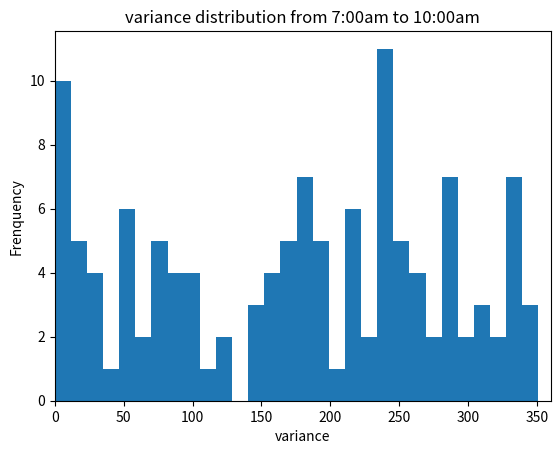

This chart was generated by the following Python code:
__author__ = 'lenovo'
import numpy as np
import matplotlib.pyplot as pyplot
#countZero = [288.0, 102.0, 95.0, 251.0, 259.0, 355.0, 256.0, 259.0, 89.0, 106.0, 104.0, 242.0, 275.0, 274.0, 89.0, 92.0, 270.0, 254.0, 96.0, 86.0, 277.0, 259.0, 92.0, 273.0, 90.0, 91.0, 29.0, 288.0, 95.0, 80.0, 272.0, 87.0, 355.0, 282.0, 77.0, 82.0, 95.0, 80.0, 275.0, 283.0, 275.0, 79.0, 90.0, 286.0, 272.0, 81.0, 82.0, 94.0, 273.0, 112.0, 86.0]
#countZero = [308.0, 283.0, 141.0, 140.0, 120.0, 296.0, 122.0, 137.0, 297.0, 304.0, 312.0, 119.0, 122.0, 312.0, 127.0, 121.0, 120.0, 161.0, 332.0, 303.0, 302.0, 119.0, 184.0, 129.0, 308.0, 111.0, 129.0, 307.0, 128.0, 339.0, 299.0, 316.0, 271.0, 299.0, 209.0, 96.0, 301.0, 124.0, 140.0, 106.0, 125.0, 152.0, 300.0]
#countZero = [99.0, 96.0, 98.0, 99.0, 279.0, 287.0, 295.0, 287.0, 279.0, 279.0, 100.0, 102.0, 311.0, 277.0, 279.0, 96.0, 277.0, 287.0, 99.0, 99.0, 99.0, 280.0, 99.0, 99.0, 275.0, 279.0, 271.0, 279.0, 202.0, 97.0, 105.0, 96.0, 311.0, 277.0, 99.0, 96.0, 277.0, 99.0]
#countZero = [107.0, 90.0, 146.0, 326.0, 265.0, 235.0, 284.0, 182.0, 38.0, 302.0, 233.0, 357.0, 283.0, 256.0, 66.0, 276.0, 256.0, 97.0, 91.0, 90.0, 90.0, 146.0, 326.0, 235.0, 87.0, 103.0, 92.0, 182.0, 38.0, 108.0, 233.0, 357.0, 287.0, 356.0, 66.0, 276.0, 77.0]
#countZero = [182.0, 85.0, 193.0, 283.0, 174.0, 159.0, 347.0, 341.0, 60.0, 93.0, 154.0, 112.0, 183.0, 209.0, 84.0, 182.0, 296.0, 94.0, 76.0, 256.0, 127.0, 272.0, 348.0, 267.0, 174.0, 159.0, 347.0, 341.0, 60.0, 1.0, 21.0, 257.0, 112.0, 342.0, 15.0, 333.0, 349.0]
#countZero = [29.0, 271.0, 137.0, 75.0, 147.0, 147.0, 191.0, 254.0, 272.0, 144.0, 310.0, 288.0, 286.0, 91.0, 335.0, 147.0, 88.0, 90.0, 272.0, 271.0, 147.0, 356.0, 150.0, 147.0, 250.0, 191.0, 274.0, 90.0, 151.0, 310.0, 288.0, 41.0, 86.0, 154.0, 324.0]
#countZero = [134.0, 130.0, 143.0, 30.0, 201.0, 168.0, 137.0, 130.0, 150.0, 286.0, 142.0, 332.0, 142.0, 149.0, 260.0, 121.0, 14.0, 294.0, 313.0, 272.0, 30.0, 128.0, 168.0, 147.0, 306.0, 150.0, 310.0, 124.0, 262.0, 332.0, 296.0, 149.0, 260.0]
#countZero = [51.0, 216.0, 53.0, 97.0, 26.0, 2.0, 225.0, 190.0, 90.0, 270.0, 47.0, 80.0, 117.0, 51.0, 230.0, 230.0, 234.0, 50.0, 277.0, 56.0, 224.0, 53.0, 90.0, 270.0, 285.0, 80.0, 295.0]
#countZero = [330.0, 344.0, 241.0, 288.0, 264.0, 242.0, 66.0, 75.0, 66.0, 318.0, 316.0, 67.0, 333.0, 22.0, 264.0, 138.0, 288.0, 171.0, 242.0, 66.0, 241.0, 68.0, 248.0, 251.0, 198.0, 254.0, 279.0]
#countZero = [135.0, 33.0, 136.0, 90.0, 305.0, 317.0, 314.0, 334.0, 120.0, 216.0, 316.0, 132.0, 135.0, 61.0, 137.0, 135.0, 33.0, 309.0, 90.0, 305.0, 318.0, 58.0, 291.0, 318.0, 281.0, 132.0, 315.0]

countZero = [[207.0, 1], [169.0, 1], [25.0, 1], [291.0, 1], [224.0, 1], [119.0, 1], [276.0, 1], [324.0, 1], [157.0, 1], [164.0, 1], [292.0, 1], [318.0, 1], [305.0, 1], [282.0, 1], [241.0, 1], [291.0, 1], [329.0, 1], [210.0, 1], [49.0, 1], [282.0, 1], [1.0, 1], [324.0, 1], [117.0, 1]]
countZero = [[234.0, 1], [68.0, 1], [276.0, 1], [245.0, 1], [256.0, 1], [256.0, 1], [342.0, 1], [68.0, 1], [18.0, 1], [75.0, 1], [213.0, 1], [234.0, 1], [79.0, 1], [276.0, 1], [279.0, 1], [255.0, 1], [48.0, 1], [254.0, 1], [250.0, 1], [18.0, 1], [259.0, 1]]

countZero = [[299.0, 1], [225.0, 1], [85.0, 1], [296.0, 1], [69.0, 1], [287.0, 1], [288.0, 1], [59.0, 1], [268.0, 1], [6.0, 1], [108.0, 1], [299.0, 1], [225.0, 1], [85.0, 1], [301.0, 1], [284.0, 1], [288.0, 1], [219.0, 1], [105.0, 1], [102.0, 1], [264.0, 1]]

countZero = [[5.0, 1], [175.0, 1], [74.0, 1], [207.0, 1], [172.0, 1], [177.0, 1], [10.0, 1], [16.0, 1], [330.0, 1], [180.0, 1], [180.0, 1], [172.0, 1], [153.0, 1], [176.0, 1], [348.0, 1], [80.0, 1], [74.0, 1], [207.0, 1], [184.0, 1], [357.0, 1], [10.0, 1], [351.0, 1], [348.0, 1], [180.0, 1], [180.0, 1], [57.0, 1], [153.0, 1]]

countZero = [[256.0, 1], [293.0, 1], [322.0, 1], [270.0, 1], [63.0, 1], [233.0, 1], [30.0, 1], [0.0, 1], [210.0, 1], [331.0, 1], [211.0, 1], [238.0, 1], [108.0, 1], [117.0, 1], [108.0, 1], [108.0, 1], [83.0, 1], [78.0, 1], [60.0, 1], [231.0, 1], [121.0, 1], [173.0, 1], [223.0, 1], [6.0, 1], [138.0, 1], [256.0, 1], [123.0, 1], [291.0, 1], [132.0, 1], [237.0, 1], [305.0, 1], [270.0, 1], [223.0, 1], [327.0, 1], [283.0, 1], [270.0, 1], [225.0, 1], [296.0, 1], [73.0, 1], [145.0, 1], [225.0, 1], [286.0, 1], [137.0, 1], [136.0, 1], [117.0, 1], [13.0, 1], [293.0, 1], [322.0, 1], [270.0, 1], [63.0, 1], [233.0, 1], [30.0, 1], [0.0, 1], [281.0, 1], [283.0, 1], [287.0, 1], [33.0, 1], [108.0, 1], [0.0, 1], [51.0, 1], [199.0, 1], [29.0, 1], [60.0, 1], [309.0, 1], [347.0, 1], [43.0, 1], [6.0, 1], [138.0, 1], [256.0, 1], [123.0, 1], [291.0, 1], [132.0, 1], [237.0, 1], [103.0, 1], [270.0, 1], [30.0, 1], [272.0, 1], [327.0, 1], [283.0, 1], [270.0, 1], [225.0, 1], [296.0, 1], [129.0, 1], [30.0, 1], [280.0, 1], [261.0, 1], [287.0, 1], [137.0, 1]]

countZero = [[176.0, 1], [289.0, 1], [146.0, 1], [124.0, 1], [124.0, 1], [135.0, 1], [289.0, 1], [160.0, 1], [134.0, 1], [119.0, 1], [340.0, 1], [132.0, 1], [62.0, 1], [284.0, 1], [129.0, 1], [317.0, 1], [129.0, 1], [121.0, 1], [125.0, 1], [132.0, 1], [263.0, 1], [287.0, 1], [0.0, 1], [208.0, 1], [113.0, 1], [128.0, 1], [295.0, 1], [288.0, 1], [285.0, 1], [132.0, 1], [288.0, 1], [296.0, 1], [309.0, 1], [311.0, 1], [289.0, 1], [33.0, 1], [343.0, 1], [109.0, 1], [22.0, 1], [288.0, 1], [296.0, 1], [289.0, 1], [90.0, 1], [127.0, 1], [41.0, 1], [138.0, 1], [124.0, 1], [129.0, 1], [344.0, 1], [125.0, 1], [122.0, 1], [127.0, 1], [136.0, 1], [108.0, 1], [289.0, 1], [132.0, 1], [125.0, 1], [124.0, 1], [115.0, 1], [121.0, 1], [285.0, 1], [140.0, 1], [296.0, 1], [286.0, 1], [285.0, 1], [286.0, 1], [321.0, 1], [127.0, 1], [106.0, 1], [124.0, 1], [128.0, 1], [93.0, 1], [160.0, 1], [108.0, 1], [316.0, 1], [106.0, 1], [123.0, 1], [116.0, 1], [302.0, 1], [58.0, 1], [125.0, 1], [337.0, 1], [263.0, 1], [318.0, 1], [0.0, 1], [116.0, 1], [117.0, 1], [320.0, 1], [295.0, 1], [288.0, 1], [116.0, 1], [304.0, 1], [303.0, 1], [318.0, 1], [311.0, 1], [112.0, 1], [33.0, 1], [343.0, 1], [109.0, 1], [22.0, 1], [119.0, 1], [312.0, 1], [312.0, 1], [101.0, 1], [90.0, 1], [127.0, 1], [41.0, 1], [106.0, 1], [109.0, 1], [107.0, 1], [303.0, 1], [115.0, 1], [229.0, 1], [127.0, 1], [188.0, 1], [108.0, 1], [132.0, 1], [102.0, 1], [114.0, 1], [292.0, 1], [56.0, 1], [305.0, 1], [173.0, 1], [328.0, 1], [296.0, 1]]

countZero = [[235.0, 1], [169.0, 1], [90.0, 1], [171.0, 1], [328.0, 1], [351.0, 1], [317.0, 1], [191.0, 1], [181.0, 1], [201.0, 1], [346.0, 1], [218.0, 1], [144.0, 1], [73.0, 1], [322.0, 1], [13.0, 1], [335.0, 1], [59.0, 1], [259.0, 1], [331.0, 1], [51.0, 1], [305.0, 1], [191.0, 1], [267.0, 1], [242.0, 1], [292.0, 1], [7.0, 1], [286.0, 1], [121.0, 1], [13.0, 1], [43.0, 1], [50.0, 1], [8.0, 1], [237.0, 1], [235.0, 1], [225.0, 1], [168.0, 1], [13.0, 1], [89.0, 1], [179.0, 1], [186.0, 1], [10.0, 1], [315.0, 1], [297.0, 1], [81.0, 1], [251.0, 1], [80.0, 1], [100.0, 1], [221.0, 1], [161.0, 1], [187.0, 1], [74.0, 1], [160.0, 1], [186.0, 1], [61.0, 1], [243.0, 1], [290.0, 1], [252.0, 1], [189.0, 1], [103.0, 1], [106.0, 1], [294.0, 1], [270.0, 1], [331.0, 1], [259.0, 1], [195.0, 1], [350.0, 1], [179.0, 1], [169.0, 1], [90.0, 1], [257.0, 1], [328.0, 1], [34.0, 1], [126.0, 1], [283.0, 1], [147.0, 1], [222.0, 1], [57.0, 1], [5.0, 1], [81.0, 1], [259.0, 1], [50.0, 1], [282.0, 1], [242.0, 1], [285.0, 1], [7.0, 1], [100.0, 1], [13.0, 1], [30.0, 1], [35.0, 1], [252.0, 1], [214.0, 1], [237.0, 1], [153.0, 1], [225.0, 1], [168.0, 1], [13.0, 1], [245.0, 1], [147.0, 1], [186.0, 1], [10.0, 1], [315.0, 1], [244.0, 1], [31.0, 1], [286.0, 1], [10.0, 1], [213.0, 1], [236.0, 1], [55.0, 1], [161.0, 1], [52.0, 1], [3.0, 1], [88.0, 1], [221.0, 1], [243.0, 1], [3.0, 1], [252.0, 1], [189.0, 1], [103.0, 1], [337.0, 1], [0.0, 1], [270.0, 1], [331.0, 1]]
countZero = [elem[0] for elem in countZero]
pyplot.hist(countZero,30)
pyplot.xlabel('variance')
pyplot.xlim(0, 360)
pyplot.ylabel('Frenquency')
#pyplot.ylim(0, 30000)
pyplot.title('variance distribution from 7:00am to 10:00am')
pyplot.show()

